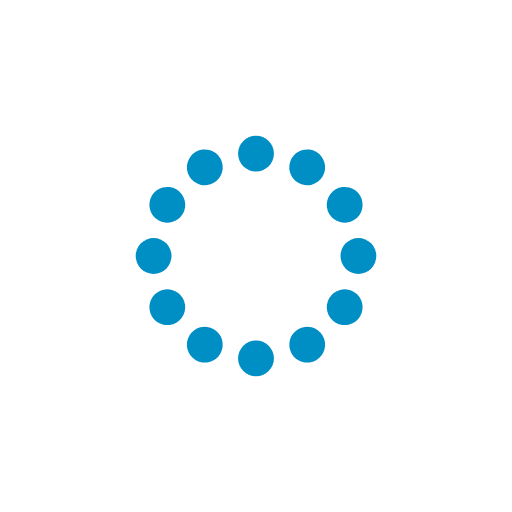
t = 0.00 s
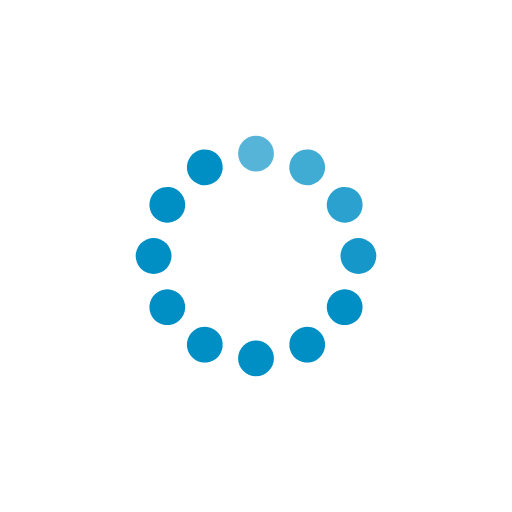
t = 0.33 s
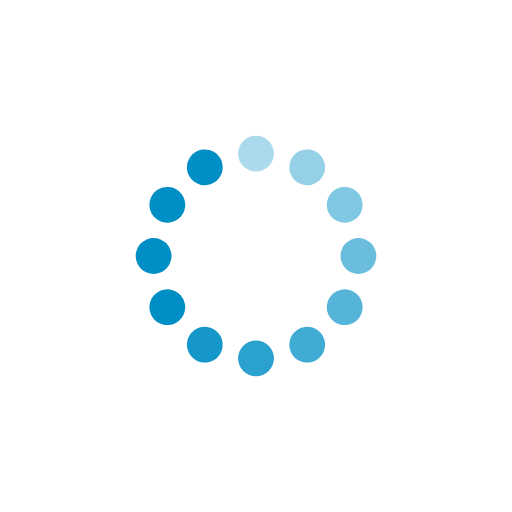
t = 0.67 s
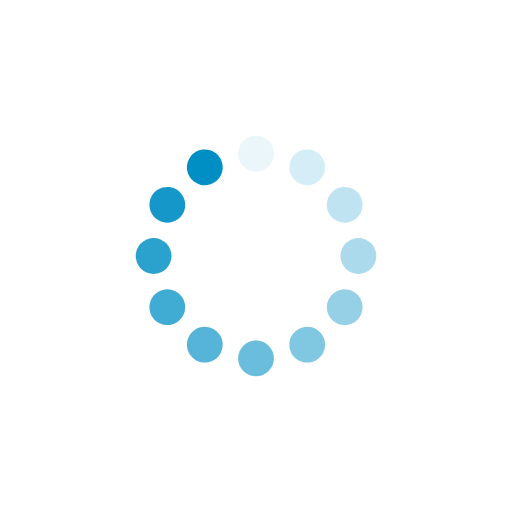
t = 0.92 s
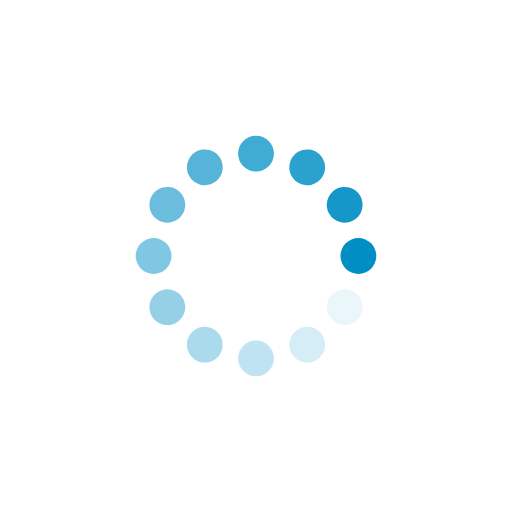
t = 1.25 s
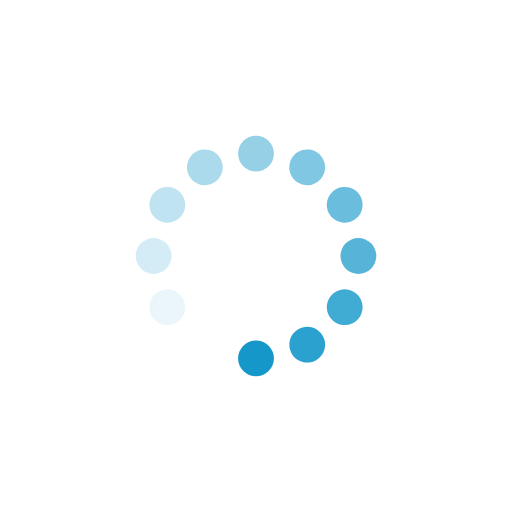
t = 1.58 s

The animated SVG that drew these frames (rendered in a browser with its animation timeline set to each time). Animation: 12 SMIL elements (animate=12); one cycle of 1.92 s, repeats indefinitely.

<svg width="50px" height="50px" xmlns="http://www.w3.org/2000/svg" viewBox="0 0 100 100" preserveAspectRatio="xMidYMid" class="uil-default"><rect x="0" y="0" width="100" height="100" fill="none" class="bk"/><rect x="46.5" y="46.5" width="7" height="7" rx="5" ry="5" fill="#008fc5" transform="rotate(0 50 50) translate(0 -20)">  <animate attributeName="opacity" from="1" to="0" dur="1s" begin="0s" repeatCount="indefinite"/></rect><rect x="46.5" y="46.5" width="7" height="7" rx="5" ry="5" fill="#008fc5" transform="rotate(30 50 50) translate(0 -20)">  <animate attributeName="opacity" from="1" to="0" dur="1s" begin="0.08333333333333333s" repeatCount="indefinite"/></rect><rect x="46.5" y="46.5" width="7" height="7" rx="5" ry="5" fill="#008fc5" transform="rotate(60 50 50) translate(0 -20)">  <animate attributeName="opacity" from="1" to="0" dur="1s" begin="0.16666666666666666s" repeatCount="indefinite"/></rect><rect x="46.5" y="46.5" width="7" height="7" rx="5" ry="5" fill="#008fc5" transform="rotate(90 50 50) translate(0 -20)">  <animate attributeName="opacity" from="1" to="0" dur="1s" begin="0.25s" repeatCount="indefinite"/></rect><rect x="46.5" y="46.5" width="7" height="7" rx="5" ry="5" fill="#008fc5" transform="rotate(120 50 50) translate(0 -20)">  <animate attributeName="opacity" from="1" to="0" dur="1s" begin="0.3333333333333333s" repeatCount="indefinite"/></rect><rect x="46.5" y="46.5" width="7" height="7" rx="5" ry="5" fill="#008fc5" transform="rotate(150 50 50) translate(0 -20)">  <animate attributeName="opacity" from="1" to="0" dur="1s" begin="0.4166666666666667s" repeatCount="indefinite"/></rect><rect x="46.5" y="46.5" width="7" height="7" rx="5" ry="5" fill="#008fc5" transform="rotate(180 50 50) translate(0 -20)">  <animate attributeName="opacity" from="1" to="0" dur="1s" begin="0.5s" repeatCount="indefinite"/></rect><rect x="46.5" y="46.5" width="7" height="7" rx="5" ry="5" fill="#008fc5" transform="rotate(210 50 50) translate(0 -20)">  <animate attributeName="opacity" from="1" to="0" dur="1s" begin="0.5833333333333334s" repeatCount="indefinite"/></rect><rect x="46.5" y="46.5" width="7" height="7" rx="5" ry="5" fill="#008fc5" transform="rotate(240 50 50) translate(0 -20)">  <animate attributeName="opacity" from="1" to="0" dur="1s" begin="0.6666666666666666s" repeatCount="indefinite"/></rect><rect x="46.5" y="46.5" width="7" height="7" rx="5" ry="5" fill="#008fc5" transform="rotate(270 50 50) translate(0 -20)">  <animate attributeName="opacity" from="1" to="0" dur="1s" begin="0.75s" repeatCount="indefinite"/></rect><rect x="46.5" y="46.5" width="7" height="7" rx="5" ry="5" fill="#008fc5" transform="rotate(300 50 50) translate(0 -20)">  <animate attributeName="opacity" from="1" to="0" dur="1s" begin="0.8333333333333334s" repeatCount="indefinite"/></rect><rect x="46.5" y="46.5" width="7" height="7" rx="5" ry="5" fill="#008fc5" transform="rotate(330 50 50) translate(0 -20)">  <animate attributeName="opacity" from="1" to="0" dur="1s" begin="0.9166666666666666s" repeatCount="indefinite"/></rect></svg>
